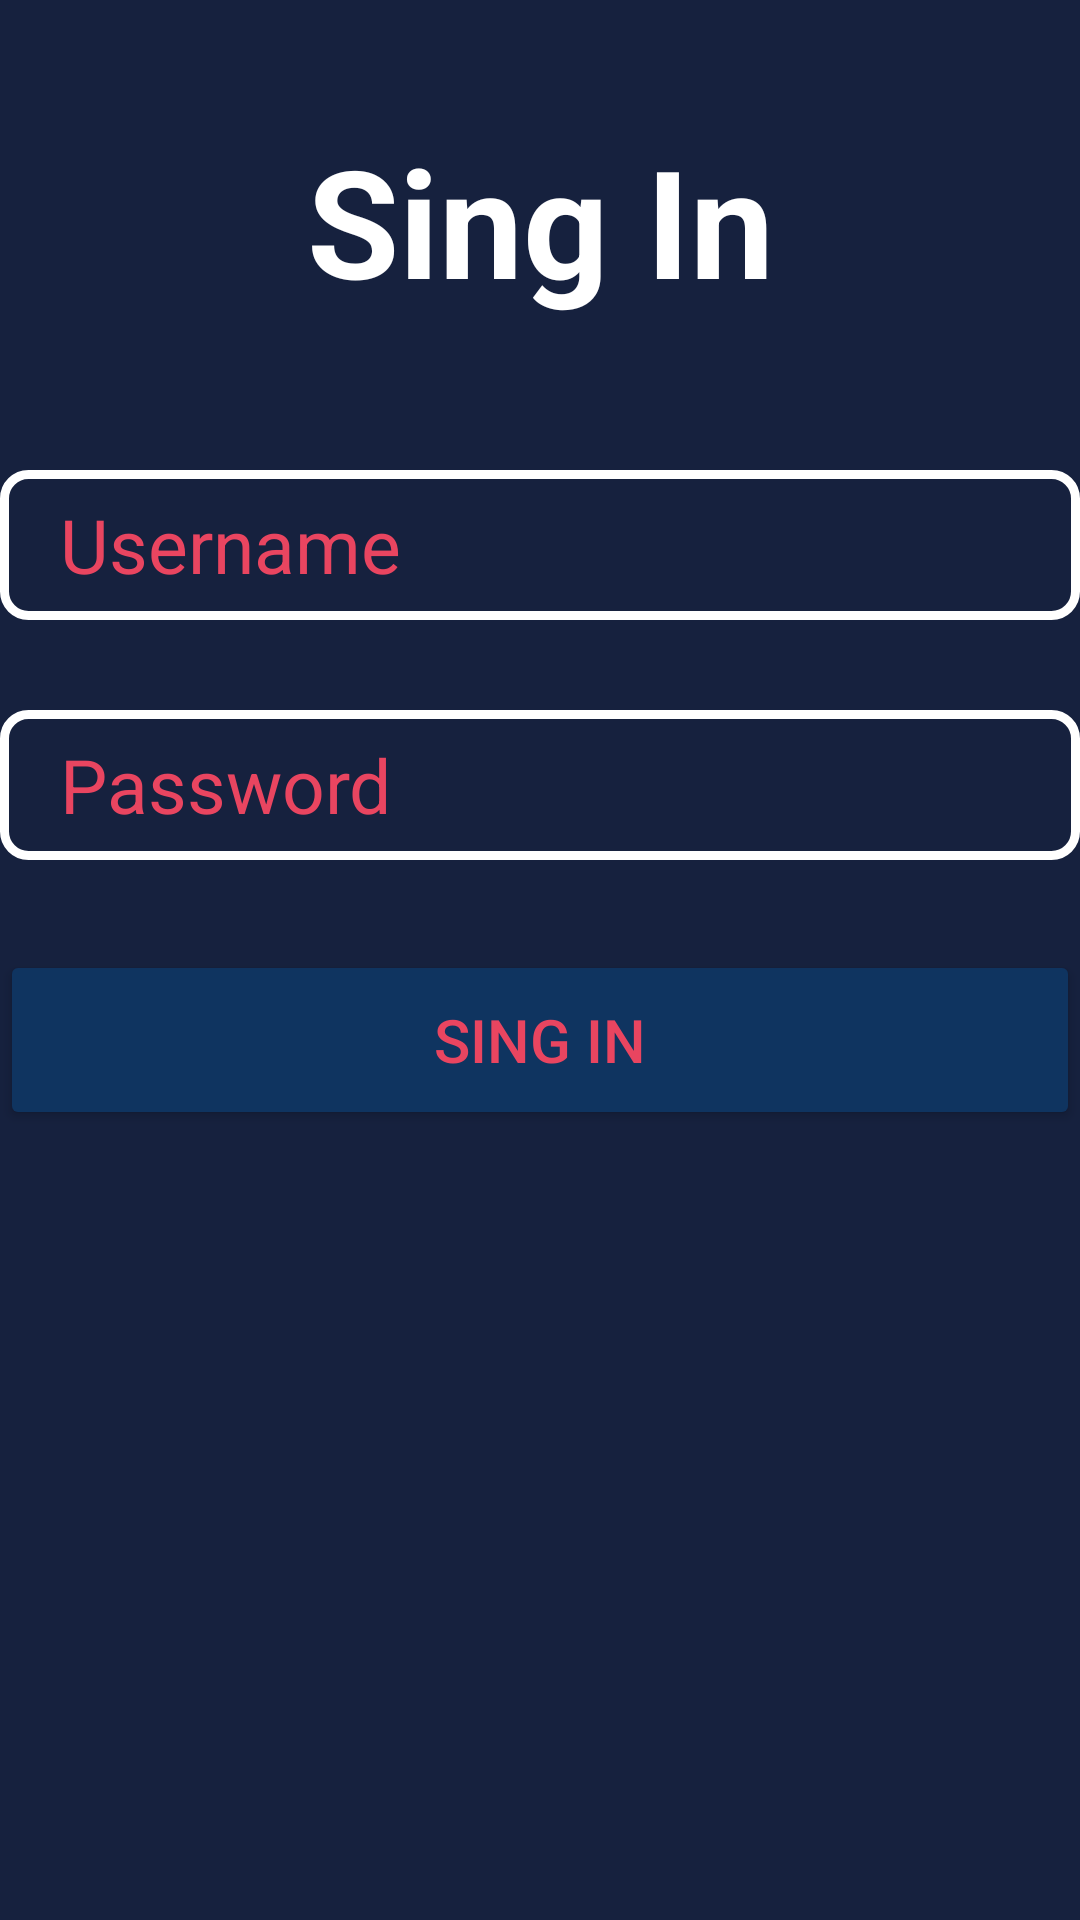

Here is an Android app screen rendered from its layout file. Give the layout XML and the strings, colors and styles it references.
<!-- AndroidManifest.xml: application theme Theme.A46346_T6 -->
<!-- res/layout/login_layout.xml -->
<?xml version="1.0" encoding="utf-8"?>
<LinearLayout xmlns:android="http://schemas.android.com/apk/res/android"
    xmlns:app="http://schemas.android.com/apk/res-auto"
    xmlns:tools="http://schemas.android.com/tools"
    android:layout_width="match_parent"
    android:layout_height="match_parent"
    android:background="#16213E"
    android:orientation="vertical"
    tools:context=".Login">

    <TextView
        android:layout_width="match_parent"
        android:layout_height="wrap_content"
        android:text="Sing In"
        android:textColor="#FFFF"
        android:textSize="50sp"
        android:textStyle="bold"
        android:gravity="center_horizontal"
        android:layout_marginTop="40dp"
        android:layout_marginBottom="50dp"/>

    <EditText
        android:id="@+id/username1"
        android:layout_width="match_parent"
        android:layout_height="50dp"
        android:hint="Username"
        android:textSize="25dp"
        android:textColorHint="#E94560"
        android:background="@drawable/adittextbackground"
        android:layout_marginBottom="30dp"
        android:paddingLeft="20dp"
        />

    <EditText
        android:id="@+id/password1"
        android:layout_width="match_parent"
        android:layout_height="50dp"
        android:hint="Password"
        android:textSize="25dp"
        android:textColorHint="#E94560"
        android:background="@drawable/adittextbackground"
        android:layout_marginBottom="30dp"
        android:paddingLeft="20dp"
        />

    <Button
        android:id="@+id/singin1"
        android:layout_width="match_parent"
        android:layout_height="60dp"
        android:text="Sing In"
        android:textSize="20dp"
        android:backgroundTint="#0F3460"
        android:textColor="#E94560"
        android:layout_marginBottom="30dp"/>



</LinearLayout>
<!-- resources referenced by this layout -->
<resources>
  <!-- drawable adittextbackground (drawable) -->
  <?xml version="1.0" encoding="utf-8"?>
  <shape android:shape="rectangle" xmlns:android="http://schemas.android.com/apk/res/android">
  
      <stroke android:width="3dp" android:color="@color/white"/>
      <corners android:radius="8dp"/>
  </shape>
  <style name="Theme.A46346_T6" parent="Theme.MaterialComponents.DayNight.DarkActionBar">
          
          <item name="colorPrimary">@color/purple_500</item>
          <item name="colorPrimaryVariant">@color/purple_700</item>
          <item name="colorOnPrimary">@color/white</item>
          
          <item name="colorSecondary">@color/teal_200</item>
          <item name="colorSecondaryVariant">@color/teal_700</item>
          <item name="colorOnSecondary">@color/black</item>
          
          <item name="android:statusBarColor">?attr/colorPrimaryVariant</item>
          
      </style>
  <!-- not gathered from this repository: default colours our renderer supplied (Android Studio template values) -->
  <color name="purple_500">#FF6200EE</color>
  <color name="purple_700">#FF3700B3</color>
  <color name="teal_200">#FF03DAC5</color>
  <color name="teal_700">#FF018786</color>
  <color name="black">#FF000000</color>
  <color name="white">#FFFFFFFF</color>
</resources>
